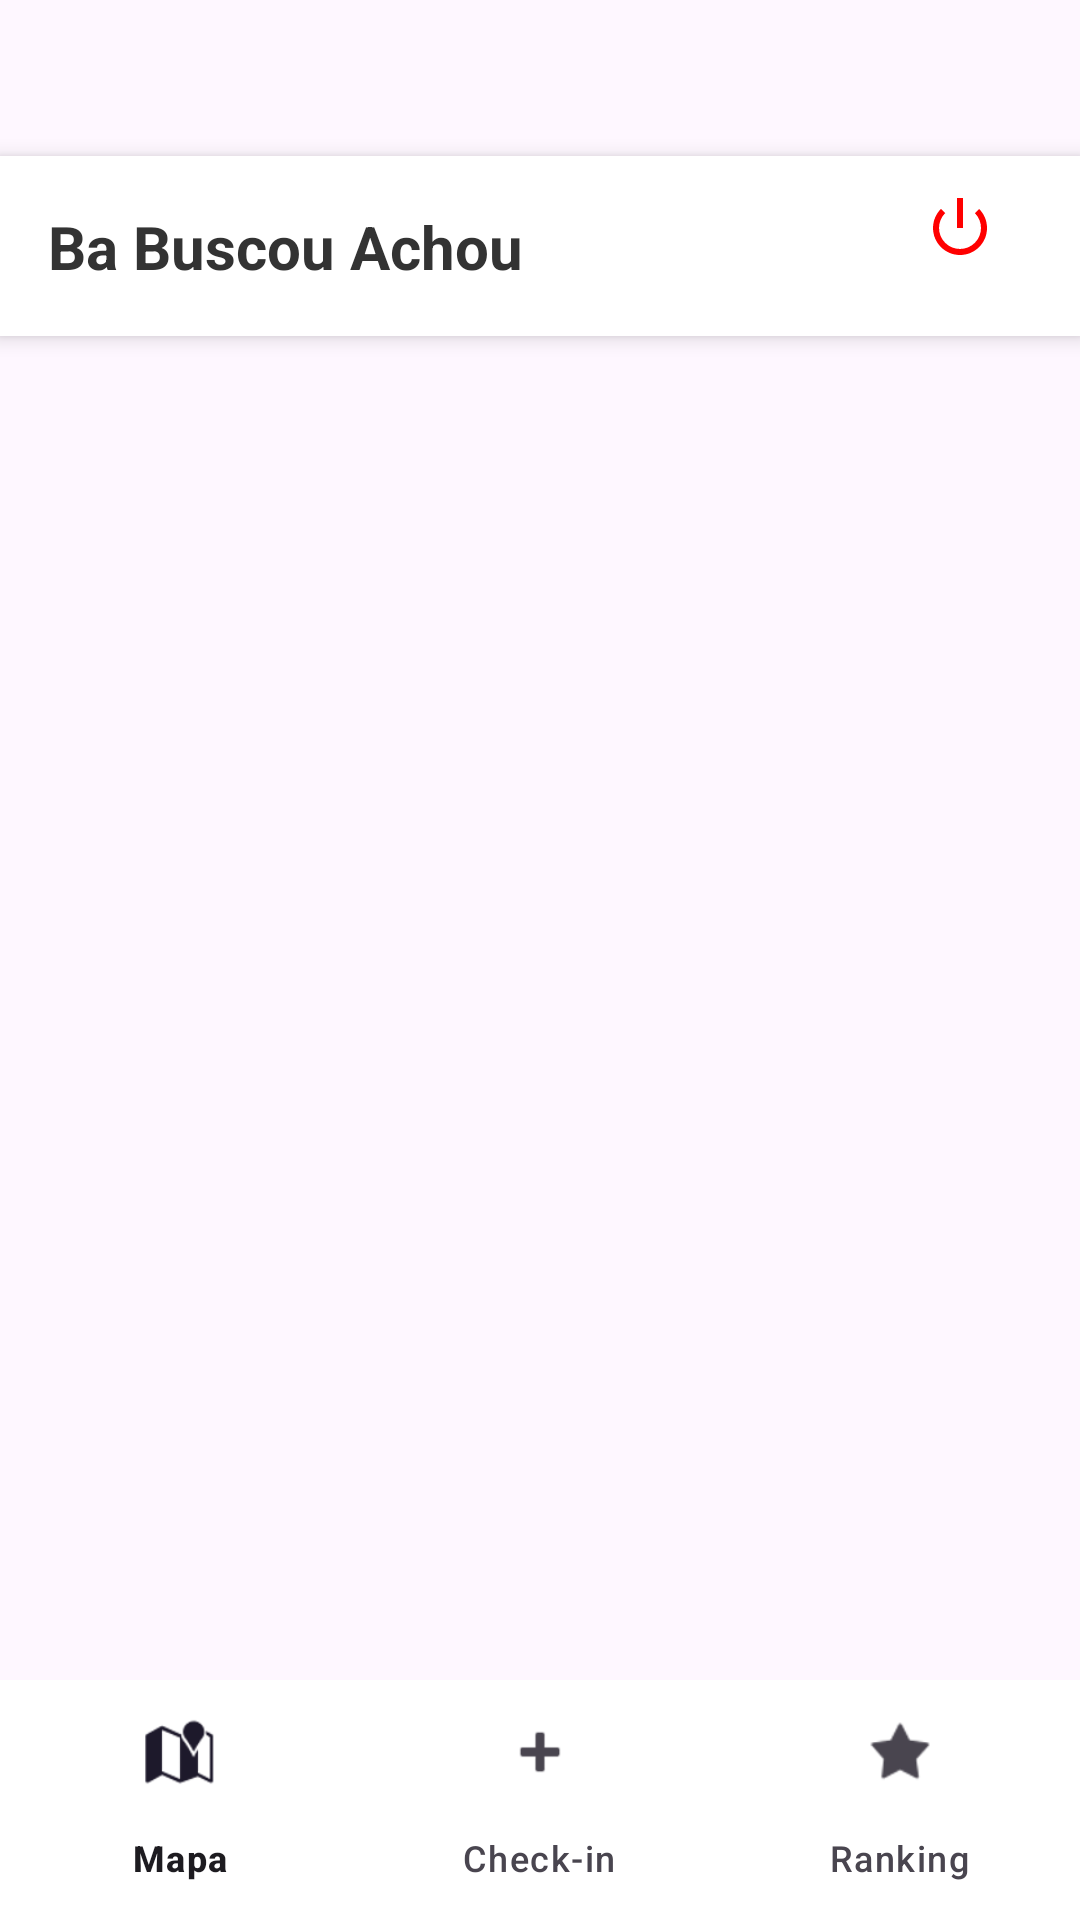

Reconstruct the res/layout file that produces this screen, plus the resources it refers to.
<!-- AndroidManifest.xml: application theme Theme.Babuscouachou -->
<!-- res/layout/activity_main.xml -->
<?xml version="1.0" encoding="utf-8"?>
<androidx.constraintlayout.widget.ConstraintLayout
    xmlns:android="http://schemas.android.com/apk/res/android"
    xmlns:app="http://schemas.android.com/apk/res-auto"
    android:layout_width="match_parent"
    android:layout_height="match_parent"
    android:background="@drawable/background">

    <View
        android:id="@+id/headerBg"
        android:layout_width="match_parent"
        android:layout_height="60dp"
        android:layout_marginTop="52dp"
        android:background="#FFFFFF"
        android:elevation="4dp"
        app:layout_constraintEnd_toEndOf="parent"
        app:layout_constraintHorizontal_bias="0.0"
        app:layout_constraintStart_toStartOf="parent"
        app:layout_constraintTop_toTopOf="parent" />

    <TextView
        android:layout_width="wrap_content"
        android:layout_height="wrap_content"
        android:text="Ba Buscou Achou"
        android:textSize="20sp"
        android:textStyle="bold"
        android:textColor="#333333"
        android:elevation="4dp"
        android:layout_marginStart="16dp"
        app:layout_constraintStart_toStartOf="parent"
        app:layout_constraintTop_toTopOf="@id/headerBg"
        app:layout_constraintBottom_toBottomOf="@id/headerBg"/>

    <FrameLayout
        android:id="@+id/fragment_container"
        android:layout_width="0dp"
        android:layout_height="0dp"
        android:layout_marginTop="8dp"
        app:layout_constraintTop_toBottomOf="@id/headerBg"
        app:layout_constraintStart_toStartOf="parent"
        app:layout_constraintEnd_toEndOf="parent"
        app:layout_constraintBottom_toTopOf="@id/bottom_navigation"/>

    <com.google.android.material.bottomnavigation.BottomNavigationView
        android:id="@+id/bottom_navigation"
        android:layout_width="match_parent"
        android:layout_height="wrap_content"
        android:background="#FFFFFF"
        android:elevation="8dp"
        app:menu="@menu/bottom_nav_menu"
        app:layout_constraintBottom_toBottomOf="parent"
        app:layout_constraintStart_toStartOf="parent"
        app:layout_constraintEnd_toEndOf="parent" />

    <ImageButton
        android:id="@+id/btnSairApp"
        android:layout_width="48dp"
        android:layout_height="48dp"
        android:layout_marginTop="52dp"
        android:layout_marginEnd="16dp"
        android:background="?attr/selectableItemBackgroundBorderless"
        android:clickable="true"
        android:contentDescription="Sair do aplicativo"
        android:elevation="10dp"
        android:focusable="true"
        android:src="@android:drawable/ic_lock_power_off"
        app:layout_constraintEnd_toEndOf="parent"
        app:layout_constraintTop_toTopOf="parent"
        app:tint="#FF0000" />

</androidx.constraintlayout.widget.ConstraintLayout>
<!-- resources referenced by this layout -->
<resources>
  <style name="Theme.Babuscouachou" parent="Base.Theme.Babuscouachou" />
  <style name="Base.Theme.Babuscouachou" parent="Theme.Material3.DayNight.NoActionBar">
          
          
      </style>
</resources>
